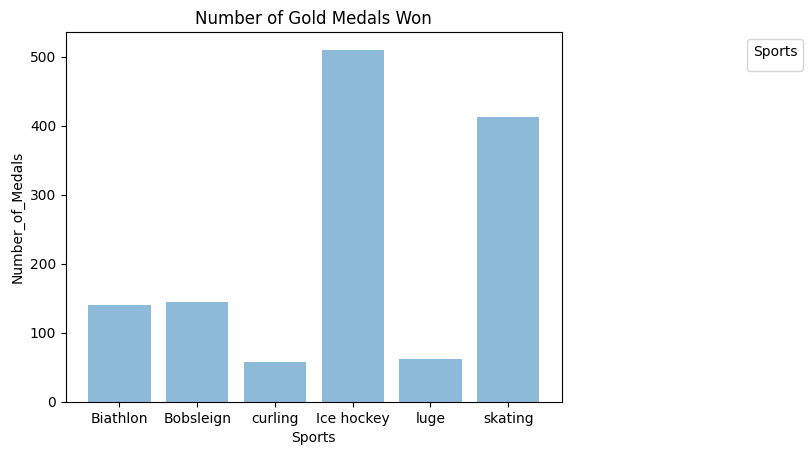

This figure's Python source:
import matplotlib.pyplot as plt;
plt.rcdefaults()
import numpy as np
import matplotlib.pyplot as plt

Sports = ('Biathlon', 'Bobsleign','curling', 'Ice hockey', 'luge','skating')
y_pos = np.arange(len(Sports))
Number_of_Medals = [140, 144, 58, 510, 62, 412]

plt.bar(y_pos, Number_of_Medals, align='center', alpha=0.5)
plt.xticks(y_pos, Sports)
plt.ylabel('Number_of_Medals')
plt.xlabel('Sports')
plt.title('Number of Gold Medals Won')

plt.legend(
	title="Sports",
	loc="upper right",
	bbox_to_anchor=(1, 0, 0.5, 1))

plt.show()
